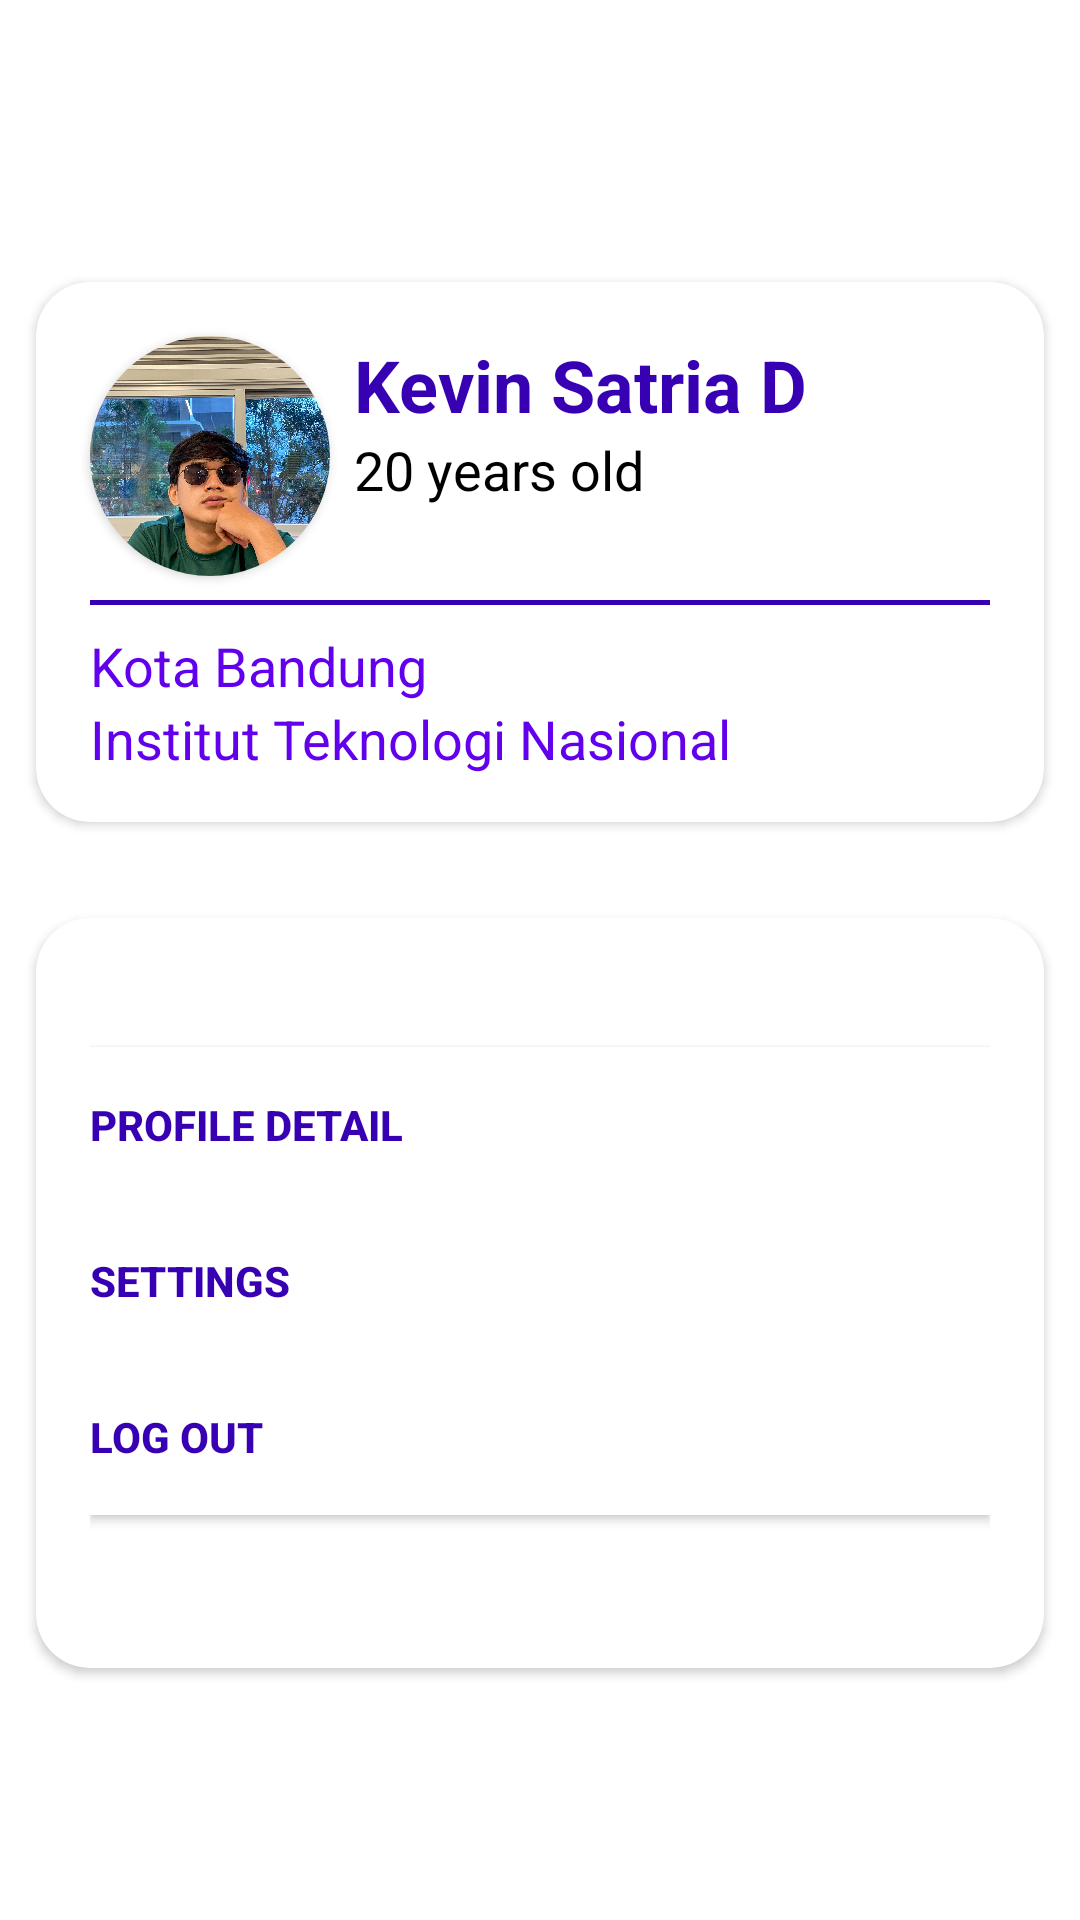

The Android layout XML behind this screen, and the referenced resources:
<!-- AndroidManifest.xml: fallback theme Theme.MaterialComponents.DayNight.NoActionBar -->
<!-- res/layout/profile.xml -->
<?xml version="1.0" encoding="utf-8"?>
<androidx.constraintlayout.widget.ConstraintLayout
    xmlns:android="http://schemas.android.com/apk/res/android"
    xmlns:app="http://schemas.android.com/apk/res-auto"
    xmlns:tools="http://schemas.android.com/tools"
    android:layout_width="match_parent"
    android:layout_height="match_parent"
    android:background="@drawable/ungu">

    <androidx.constraintlayout.widget.ConstraintLayout
        android:id="@+id/header_bar"
        android:layout_width="match_parent"
        android:layout_height="62dp"
        app:layout_constraintTop_toTopOf="parent">
    </androidx.constraintlayout.widget.ConstraintLayout>

    <androidx.cardview.widget.CardView
        android:id="@+id/card_profile"
        android:layout_width="match_parent"
        android:layout_height="180dp"
        app:cardCornerRadius="18dp"
        android:layout_marginHorizontal="12dp"
        android:layout_marginVertical="32dp"
        app:layout_constraintTop_toBottomOf="@id/header_bar">
        <androidx.constraintlayout.widget.ConstraintLayout
            android:layout_width="match_parent"
            android:layout_height="match_parent">

            <androidx.cardview.widget.CardView
                android:id="@+id/container_image_profile"
                android:layout_width="80dp"
                android:layout_height="80dp"
                android:layout_margin="18dp"
                app:cardCornerRadius="40dp"
                app:layout_constraintStart_toStartOf="parent"
                app:layout_constraintTop_toTopOf="parent">

                <ImageView
                    android:id="@+id/image_profile"
                    android:layout_width="match_parent"
                    android:layout_height="match_parent"
                    android:scaleType="centerCrop"
                    android:src="@drawable/upin" />
            </androidx.cardview.widget.CardView>

            <TextView
                android:id="@+id/profile_name"
                android:layout_width="240dp"
                android:layout_height="wrap_content"
                android:text="Kevin Satria D"
                android:textColor="@color/purple_700"
                android:textSize="24sp"
                android:textStyle="bold"
                android:layout_marginHorizontal="8dp"
                app:layout_constraintStart_toEndOf="@+id/container_image_profile"
                app:layout_constraintTop_toTopOf="@id/container_image_profile"
                />

            <TextView
                android:layout_width="240dp"
                android:layout_height="wrap_content"
                android:layout_marginHorizontal="8dp"
                android:textFontWeight="1000"
                android:text="20 years old"
                android:textColor="@color/black"
                android:textSize="18sp"
                app:layout_constraintStart_toEndOf="@+id/container_image_profile"
                app:layout_constraintTop_toBottomOf="@id/profile_name" />
            <TextView
                android:id="@+id/card_profile_separator"
                android:layout_height="wrap_content"
                android:layout_width="match_parent"
                android:layout_marginHorizontal="18dp"
                android:layout_marginVertical="8dp"
                android:background="@color/purple_700"
                android:textSize="1dp"
                app:layout_constraintTop_toBottomOf="@id/container_image_profile"
                />
            <TextView
                android:id="@+id/profile_currentweight"
                android:layout_width="240dp"
                android:layout_height="wrap_content"
                android:layout_marginHorizontal="18dp"
                android:layout_marginVertical="8dp"
                android:textFontWeight="1000"
                android:text="Kota Bandung"
                android:textColor="@color/purple_500"
                android:textSize="18sp"
                app:layout_constraintStart_toStartOf="parent"
                app:layout_constraintTop_toBottomOf="@id/card_profile_separator" />
            <TextView
                android:id="@+id/profile_currentheight"
                android:layout_width="240dp"
                android:layout_height="wrap_content"
                android:layout_marginHorizontal="18dp"
                android:textFontWeight="1000"
                android:text="Institut Teknologi Nasional"
                android:textColor="@color/purple_500"
                android:textSize="18sp"
                app:layout_constraintStart_toStartOf="parent"
                app:layout_constraintTop_toBottomOf="@id/profile_currentweight" />

        </androidx.constraintlayout.widget.ConstraintLayout>
    </androidx.cardview.widget.CardView>

    <androidx.cardview.widget.CardView
        android:id="@+id/card_custumization"
        android:layout_width="match_parent"
        android:layout_height="250dp"
        app:cardCornerRadius="18dp"
        android:layout_marginHorizontal="12dp"
        android:layout_marginVertical="32dp"
        app:layout_constraintTop_toBottomOf="@id/card_profile">
        <LinearLayout
            android:layout_width="match_parent"
            android:layout_height="match_parent"
            android:layout_margin="18dp"
            android:orientation="vertical">

            <Button
                android:id="@+id/profiedetail"
                android:layout_width="match_parent"
                android:layout_height="52dp"
                android:background="@color/white"
                android:text="Profile Detail"
                android:layout_marginTop="25dp"
                android:textAlignment="viewStart"
                android:textColor="@color/purple_700"
                android:textStyle="bold"
                tools:ignore="OnClick"
                android:onClick="profiledetail"/>
            <Button
                android:layout_width="match_parent"
                android:layout_height="52dp"
                android:background="@color/white"
                android:text="Settings"
                android:textAlignment="viewStart"
                android:textColor="@color/purple_700"
                android:textStyle="bold" />
            <Button
                android:id="@+id/logout"
                android:layout_width="match_parent"
                android:layout_height="52dp"
                android:background="@color/white"
                android:text="Log Out"
                android:textAlignment="viewStart"
                android:textColor="@color/purple_700"
                android:textStyle="bold"
                tools:ignore="OnClick"
                android:onClick="logout"/>

        </LinearLayout>

    </androidx.cardview.widget.CardView>

</androidx.constraintlayout.widget.ConstraintLayout>
<!-- resources referenced by this layout -->
<resources>
  <color name="black">#FF000000</color>
  <color name="purple_500">#FF6200EE</color>
  <color name="purple_700">#FF3700B3</color>
  <color name="white">#FFFFFFFF</color>
  <!-- drawable upin: jpg bitmap (drawable, 352546 bytes) -->
</resources>
